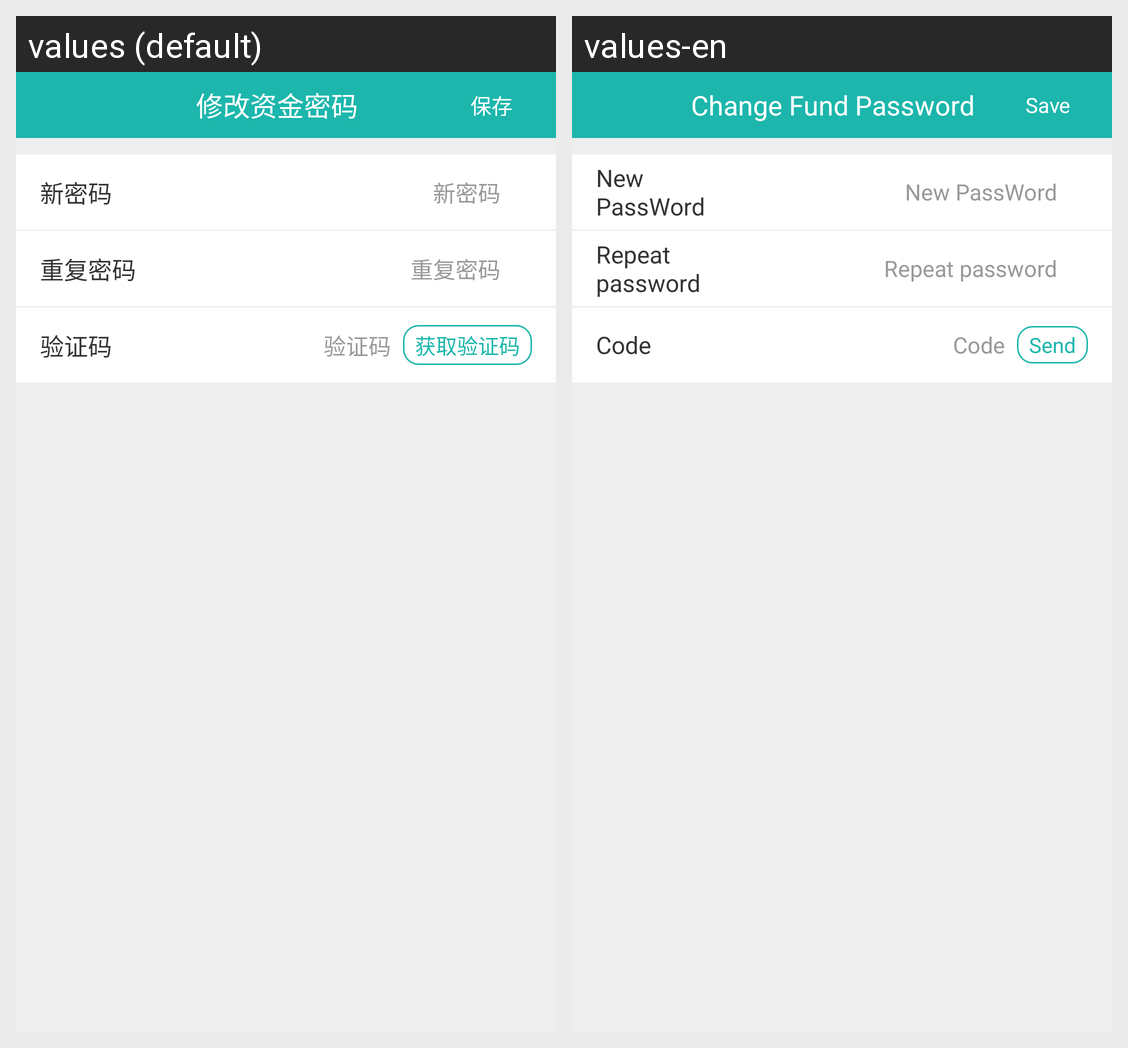

The Android screen above is rendered under two locales of the same app. Produce the string resources it draws, with the default and per-locale values.
Android screen res/layout/activity_reset_account_pwd.xml rendered under 2 locales, left to right: values (default), values-en. Device: Nexus 5 (rendered at 1080×1920; each locale shown at half size, 540×960, under a caption strip naming it); theme AppThemeDay.
Strings drawn on this screen, with the default value and each locale's value (text and hints the layout hard-codes, and strings that could not be matched under every locale, appear in the picture but are not listed):

changeMoneyPassword
  values: 修改资金密码
  values-en: Change Fund Password

save
  values: 保存
  values-en: Save

new_pwd
  values: 新密码
  values-en: New PassWord

repeat_password
  values: 重复密码
  values-en: Repeat password

code
  values: 验证码
  values-en: Code

send_code
  values: 获取验证码
  values-en: Send
